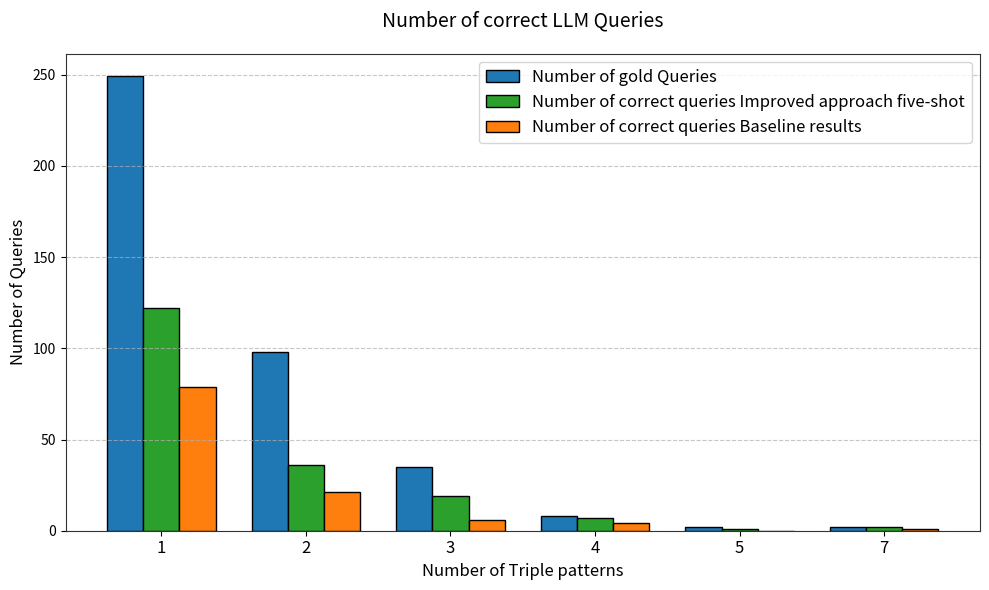

Recreate this plot in Python.
import matplotlib.pyplot as plt
import numpy as np

# Data from the tables
triples = [1, 2, 3, 4, 5, 7]
gold_queries = [249, 98, 35, 8, 2, 2]
llm_queries_total = [122, 36, 19, 7, 1, 2]
correct_llm_queries =  [79, 21, 6, 4, 0, 1]  

x = np.arange(len(triples))  # the label locations
width = 0.25  # the width of the bars

# Define a modern and harmonious color palette
colors = ['#1f77b4', '#2ca02c', '#ff7f0e']  # Blue, Orange, Green

fig, ax = plt.subplots(figsize=(10, 6))
rects1 = ax.bar(x - width, gold_queries, width, label='Number of gold Queries', color=colors[0], edgecolor='black')
rects2 = ax.bar(x, llm_queries_total, width, label='Number of correct queries Improved approach five-shot', color=colors[1], edgecolor='black')
rects3 = ax.bar(x + width, correct_llm_queries, width, label='Number of correct queries Baseline results', color=colors[2], edgecolor='black')

# Add some text for labels, title and custom x-axis tick labels, etc.
ax.set_xlabel('Number of Triple patterns', fontsize=12)
ax.set_ylabel('Number of Queries', fontsize=12)
ax.set_title('Number of correct LLM Queries', fontsize=14, pad=20)
ax.set_xticks(x)
ax.set_xticklabels(triples, fontsize=12)
ax.legend(fontsize=12)

# Add grid lines for better readability
ax.grid(True, axis='y', linestyle='--', alpha=0.7)

# Customize the spines (borders)
for spine in ax.spines.values():
    spine.set_edgecolor('#333333')

# Add some padding for better visualization
plt.tight_layout()

plt.show()